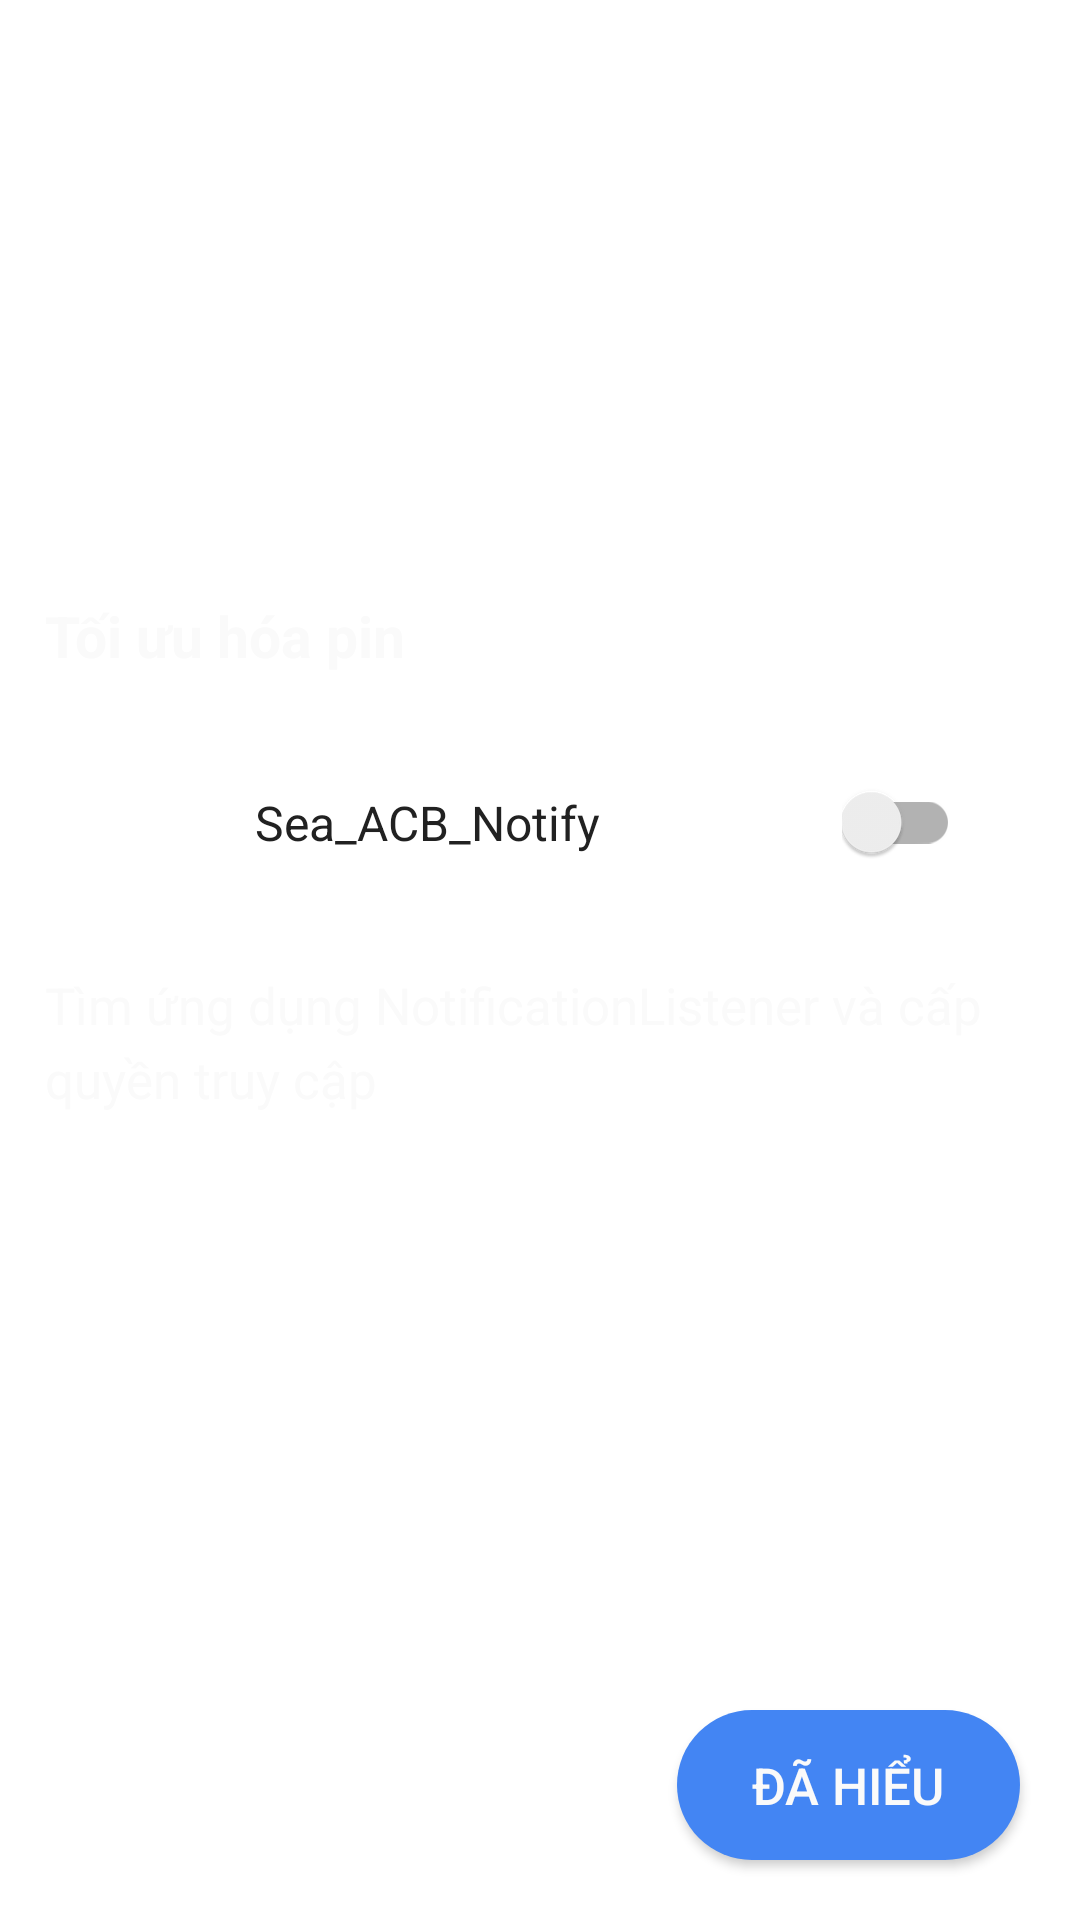

Here is an Android app screen rendered from its layout file. Give the layout XML and the strings, colors and styles it references.
<!-- AndroidManifest.xml: activity theme Transparent -->
<!-- res/layout/activity_instruction.xml -->
<?xml version="1.0" encoding="utf-8"?>
<androidx.constraintlayout.widget.ConstraintLayout xmlns:android="http://schemas.android.com/apk/res/android"
    xmlns:app="http://schemas.android.com/apk/res-auto"
    xmlns:tools="http://schemas.android.com/tools"
    android:layout_width="match_parent"
    android:layout_height="match_parent"
    tools:context=".InstructionActivity"
    android:background="@android:color/transparent">

    <TextView
        android:id="@+id/tv_setting"
        android:layout_width="match_parent"
        android:layout_height="wrap_content"
        app:layout_constraintTop_toTopOf="parent"
        app:layout_constraintBottom_toTopOf="@id/cl_instruction"
        app:layout_constraintVertical_chainStyle="packed"
        android:layout_marginStart="@dimen/normal_margin1"
        android:layout_marginEnd="@dimen/normal_margin1"
        android:text="@string/battery_optimization"
        android:textSize="@dimen/text_title"
        android:textColor="@color/colorWhite"
        android:textStyle="bold"
        android:lineSpacingExtra="@dimen/small_line_spacing" />

    <androidx.constraintlayout.widget.ConstraintLayout
        android:id="@+id/cl_instruction"
        android:layout_width="match_parent"
        android:layout_height="wrap_content"
        app:layout_constraintTop_toBottomOf="@id/tv_setting"
        app:layout_constraintBottom_toTopOf="@id/tv_instruction"
        android:layout_marginTop="@dimen/big_margin"
        android:layout_marginStart="@dimen/normal_margin1"
        android:layout_marginEnd="@dimen/normal_margin1"
        android:paddingTop="@dimen/normal_padding2"
        android:paddingBottom="@dimen/normal_padding2"
        android:background="@color/colorPureWhite">

        <ImageView
            android:id="@+id/iv_app_icon"
            android:layout_width="@dimen/normal_image_size2"
            android:layout_height="@dimen/normal_image_size2"
            app:layout_constraintStart_toStartOf="parent"
            app:layout_constraintTop_toTopOf="parent"
            android:layout_marginStart="@dimen/big_margin2"
            android:src="@mipmap/ic_launcher"/>

        <TextView
            android:id="@+id/tv_app_name"
            android:layout_width="wrap_content"
            android:layout_height="wrap_content"
            app:layout_constraintStart_toEndOf="@id/iv_app_icon"
            app:layout_constraintTop_toTopOf="@id/iv_app_icon"
            app:layout_constraintBottom_toBottomOf="@id/iv_app_icon"
            android:layout_marginStart="@dimen/normal_margin"
            android:text="@string/app_name"
            android:textSize="@dimen/text_ads_title"
            android:textColor="@color/colorText" />

        <androidx.appcompat.widget.SwitchCompat
            android:id="@+id/switch_permission"
            android:layout_width="wrap_content"
            android:layout_height="wrap_content"
            app:layout_constraintTop_toTopOf="@id/iv_app_icon"
            app:layout_constraintBottom_toBottomOf="@id/iv_app_icon"
            app:layout_constraintEnd_toEndOf="parent"
            android:layout_marginEnd="@dimen/big_margin2" />

    </androidx.constraintlayout.widget.ConstraintLayout>

    <TextView
        android:id="@+id/tv_instruction"
        android:layout_width="match_parent"
        android:layout_height="wrap_content"
        app:layout_constraintTop_toBottomOf="@id/cl_instruction"
        app:layout_constraintBottom_toTopOf="@id/bt_next"
        app:layout_constraintStart_toStartOf="parent"
        android:layout_marginTop="@dimen/big_margin"
        app:layout_goneMarginTop="@dimen/normal_margin"
        android:layout_marginStart="@dimen/normal_margin1"
        android:layout_marginEnd="@dimen/normal_margin1"
        android:text="@string/instruction_description"
        android:textSize="@dimen/text_content"
        android:textColor="@color/colorWhite"
        android:lineSpacingExtra="@dimen/line_spacing"/>

    <Button
        android:id="@+id/bt_next"
        android:layout_width="wrap_content"
        android:layout_height="@dimen/button_height2"
        app:layout_constraintEnd_toEndOf="parent"
        app:layout_constraintBottom_toBottomOf="parent"
        android:layout_marginBottom="@dimen/big_margin"
        android:layout_marginEnd="@dimen/big_margin"
        android:paddingStart="@dimen/big_padding2"
        android:paddingEnd="@dimen/big_padding2"
        android:background="@drawable/bg_button_solid_blue"
        android:text="@string/got_it"
        android:textColor="@color/colorWhite"/>

</androidx.constraintlayout.widget.ConstraintLayout>
<!-- resources referenced by this layout -->
<resources>
  <color name="colorPureWhite">#FFFFFF</color>
  <color name="colorText">#212121</color>
  <color name="colorWhite">#FAFAFA</color>
  <dimen name="big_margin">20dp</dimen>
  <dimen name="big_margin2">25dp</dimen>
  <dimen name="big_padding2">25dp</dimen>
  <dimen name="button_height2">50dp</dimen>
  <dimen name="line_spacing">5dp</dimen>
  <dimen name="normal_image_size2">35dp</dimen>
  <dimen name="normal_margin">10dp</dimen>
  <dimen name="normal_margin1">15dp</dimen>
  <dimen name="normal_padding2">12dp</dimen>
  <dimen name="small_line_spacing">2dp</dimen>
  <dimen name="text_ads_title">16dp</dimen>
  <dimen name="text_content">17dp</dimen>
  <dimen name="text_title">19dp</dimen>
  <!-- drawable bg_button_solid_blue (drawable) -->
  <shape
      xmlns:android="http://schemas.android.com/apk/res/android"
      android:shape="rectangle">
  
      
      <solid android:color="@color/colorMain"/>
  
      <corners
          android:radius="500dp">
      </corners>
  
  </shape>
  <string name="app_name">Sea_ACB_Notify</string>
  <string name="battery_optimization">Tối ưu hóa pin</string>
  <string name="got_it">Đã hiểu</string>
  <string name="instruction_description">Tìm ứng dụng NotificationListener và cấp quyền truy cập</string>
  <style name="Transparent" parent="Theme.AppCompat.Light.NoActionBar">
          <item name="android:windowBackground">@android:color/transparent</item>
          <item name="android:windowNoTitle">true</item>
          <item name="android:windowIsTranslucent">true</item>
          <item name="android:windowContentOverlay">@null</item>
          <item name="android:textSize">@dimen/text_content</item>
          <item name="android:textColor">@color/colorText</item>
          <item name="android:windowAnimationStyle">@android:style/Animation</item>
          <item name="android:windowFullscreen">true</item>
          <item name="android:backgroundDimEnabled">true</item>
          <item name="android:colorBackgroundCacheHint">@null</item>
          <item name="colorPrimary">@color/colorPrimary</item>
          <item name="colorPrimaryDark">@color/colorGrey2</item>
          <item name="colorAccent">@color/colorAccent</item>
      </style>
  <color name="colorMain">#4385f3</color>
  <color name="colorPrimary">#4385f3</color>
  <color name="colorGrey2">#e9e9e9</color>
  <color name="colorAccent">#3c3c3c</color>
</resources>
